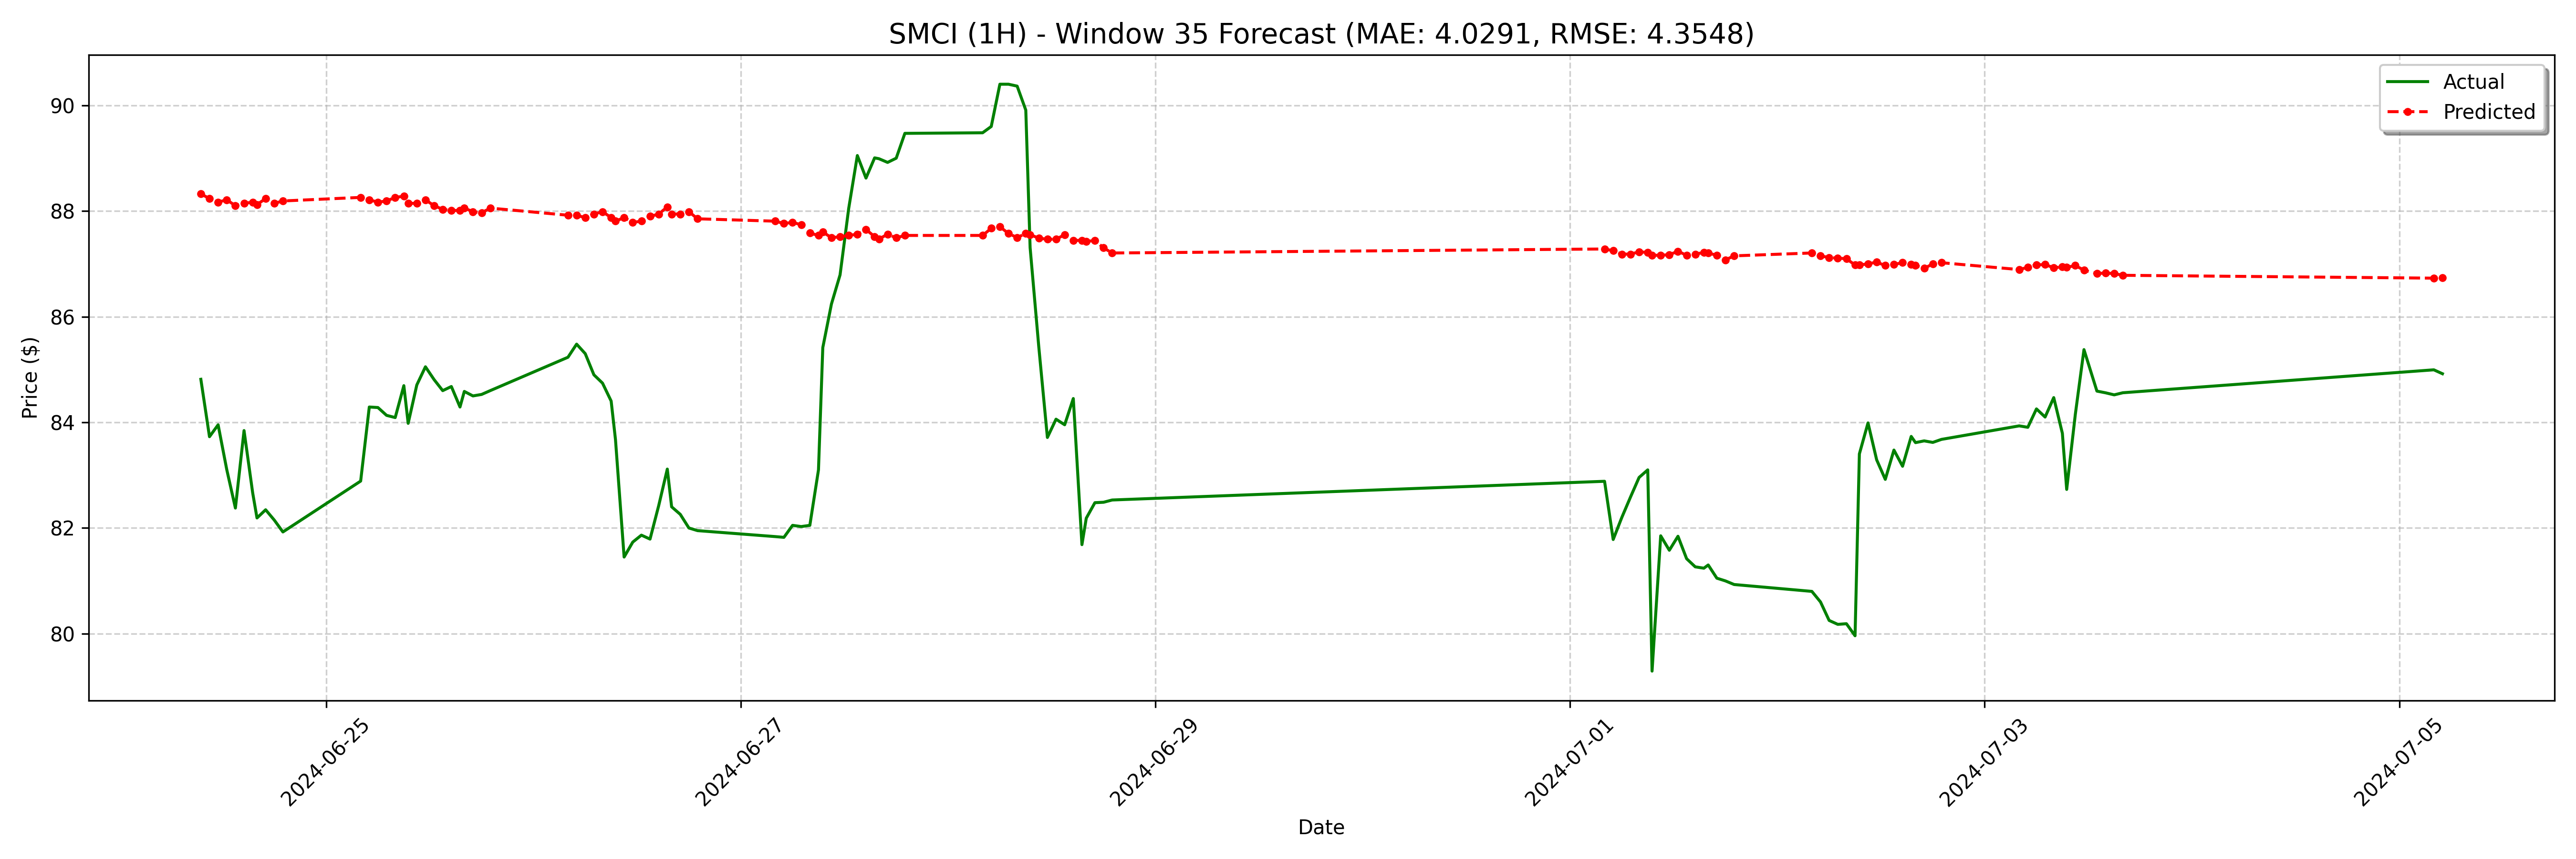

The data file committed next to this chart (first rows):
date, actual, forecast
2024-06-24 09:30:00-04:00, 84.81, 88.33
2024-06-24 10:30:00-04:00, 83.73, 88.24
2024-06-24 11:30:00-04:00, 83.95, 88.17
2024-06-24 12:30:00-04:00, 83.1, 88.21
2024-06-24 13:30:00-04:00, 82.38, 88.1
2024-06-24 14:30:00-04:00, 83.84, 88.15
2024-06-24 15:30:00-04:00, 82.67, 88.17
2024-06-24 16:00:00-04:00, 82.19, 88.12
2024-06-24 17:00:00-04:00, 82.34, 88.24
2024-06-24 18:00:00-04:00, 82.15, 88.15
2024-06-24 19:00:00-04:00, 81.92, 88.19
2024-06-25 04:00:00-04:00, 82.89, 88.26
2024-06-25 05:00:00-04:00, 84.29, 88.21
2024-06-25 06:00:00-04:00, 84.28, 88.17
2024-06-25 07:00:00-04:00, 84.13, 88.19
2024-06-25 08:00:00-04:00, 84.09, 88.26
2024-06-25 09:00:00-04:00, 84.69, 88.28
2024-06-25 09:30:00-04:00, 83.98, 88.15
2024-06-25 10:30:00-04:00, 84.71, 88.15
2024-06-25 11:30:00-04:00, 85.05, 88.21
2024-06-25 12:30:00-04:00, 84.81, 88.1
2024-06-25 13:30:00-04:00, 84.6, 88.03
2024-06-25 14:30:00-04:00, 84.68, 88.01
2024-06-25 15:30:00-04:00, 84.29, 88.01
2024-06-25 16:00:00-04:00, 84.58, 88.06
2024-06-25 17:00:00-04:00, 84.5, 87.99
2024-06-25 18:00:00-04:00, 84.53, 87.97
2024-06-25 19:00:00-04:00, 84.6, 88.06
2024-06-26 04:00:00-04:00, 85.23, 87.92
2024-06-26 05:00:00-04:00, 85.48, 87.92
2024-06-26 06:00:00-04:00, 85.3, 87.88
2024-06-26 07:00:00-04:00, 84.9, 87.94
2024-06-26 08:00:00-04:00, 84.74, 87.99
2024-06-26 09:00:00-04:00, 84.4, 87.88
2024-06-26 09:30:00-04:00, 83.67, 87.81
2024-06-26 10:30:00-04:00, 81.45, 87.88
2024-06-26 11:30:00-04:00, 81.73, 87.79
2024-06-26 12:30:00-04:00, 81.86, 87.81
2024-06-26 13:30:00-04:00, 81.79, 87.9
2024-06-26 14:30:00-04:00, 82.42, 87.94
2024-06-26 15:30:00-04:00, 83.12, 88.08
2024-06-26 16:00:00-04:00, 82.4, 87.94
2024-06-26 17:00:00-04:00, 82.26, 87.94
2024-06-26 18:00:00-04:00, 82.0, 87.99
2024-06-26 19:00:00-04:00, 81.95, 87.85
2024-06-27 04:00:00-04:00, 81.84, 87.81
2024-06-27 05:00:00-04:00, 81.82, 87.76
2024-06-27 06:00:00-04:00, 82.05, 87.79
2024-06-27 07:00:00-04:00, 82.03, 87.74
2024-06-27 08:00:00-04:00, 82.05, 87.58
2024-06-27 09:00:00-04:00, 83.1, 87.54
2024-06-27 09:30:00-04:00, 85.41, 87.61
2024-06-27 10:30:00-04:00, 86.24, 87.49
2024-06-27 11:30:00-04:00, 86.79, 87.52
2024-06-27 12:30:00-04:00, 88.05, 87.54
2024-06-27 13:30:00-04:00, 89.05, 87.56
2024-06-27 14:30:00-04:00, 88.62, 87.65
2024-06-27 15:30:00-04:00, 89.01, 87.52
2024-06-27 16:00:00-04:00, 88.99, 87.47
2024-06-27 17:00:00-04:00, 88.92, 87.56
... 68 more rows
